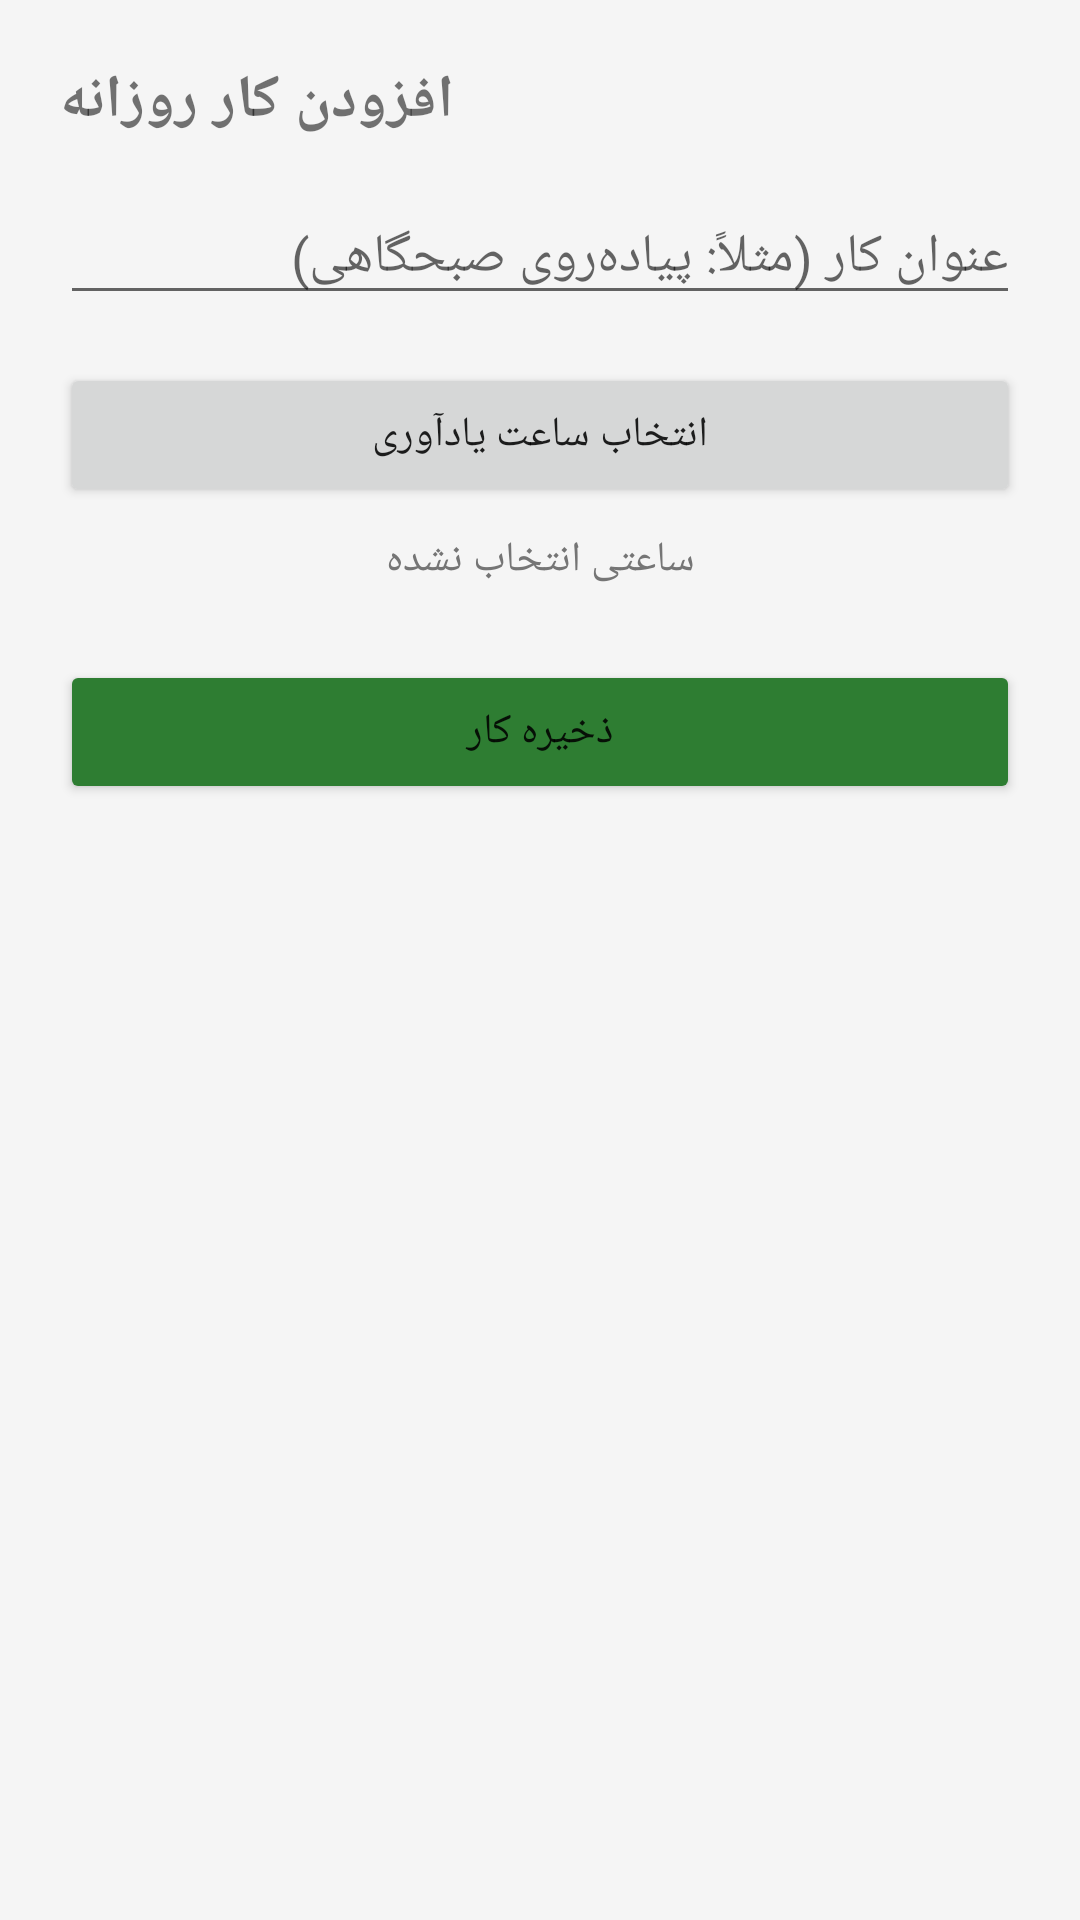

Android layout source for this screen:
<!-- AndroidManifest.xml: application theme Theme.MedReminder -->
<!-- res/layout/activity_add_task.xml -->
<?xml version="1.0" encoding="utf-8"?>
<LinearLayout xmlns:android="http://schemas.android.com/apk/res/android"
    android:layout_width="match_parent"
    android:layout_height="match_parent"
    android:orientation="vertical"
    android:padding="20dp">

    <TextView
        android:layout_width="wrap_content"
        android:layout_height="wrap_content"
        android:text="افزودن کار روزانه"
        android:textSize="20sp"
        android:textStyle="bold" />

    <EditText
        android:id="@+id/editTitle"
        android:layout_width="match_parent"
        android:layout_height="wrap_content"
        android:layout_marginTop="16dp"
        android:hint="عنوان کار (مثلاً: پیاده‌روی صبحگاهی)" />

    <Button
        android:id="@+id/btnPickTime"
        android:layout_width="match_parent"
        android:layout_height="wrap_content"
        android:layout_marginTop="16dp"
        android:text="انتخاب ساعت یادآوری" />

    <TextView
        android:id="@+id/textSelectedTime"
        android:layout_width="match_parent"
        android:layout_height="wrap_content"
        android:layout_marginTop="8dp"
        android:gravity="center"
        android:text="ساعتی انتخاب نشده"
        android:textColor="@color/gray" />

    <Button
        android:id="@+id/btnSave"
        android:layout_width="match_parent"
        android:layout_height="wrap_content"
        android:layout_marginTop="24dp"
        android:backgroundTint="@color/primary"
        android:text="ذخیره کار" />

</LinearLayout>
<!-- resources referenced by this layout -->
<resources>
  <color name="gray">#757575</color>
  <color name="primary">#2E7D32</color>
  <style name="Theme.MedReminder" parent="Theme.MaterialComponents.DayNight.NoActionBar">
          <item name="colorPrimary">@color/primary</item>
          <item name="colorPrimaryDark">@color/primary_dark</item>
          <item name="colorAccent">@color/accent</item>
          <item name="android:windowBackground">@color/background</item>
      </style>
  <color name="primary_dark">#1B5E20</color>
  <color name="accent">#FF6F00</color>
  <color name="background">#F5F5F5</color>
</resources>
